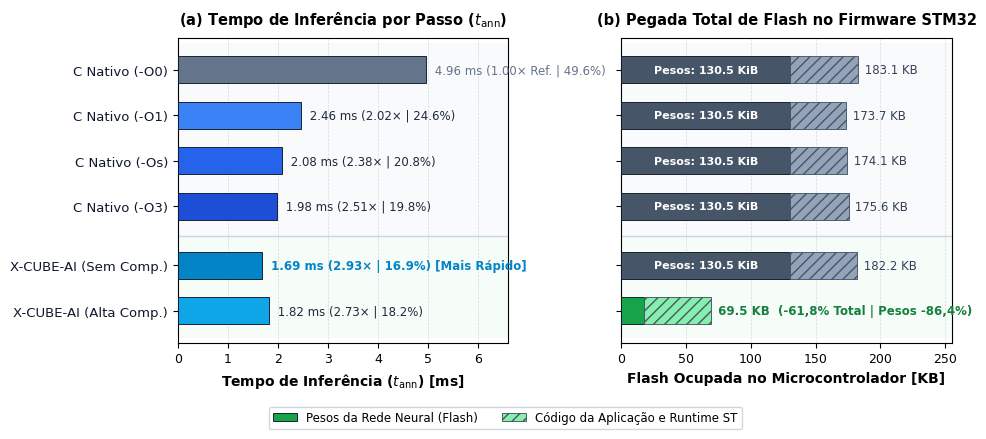

Generate this figure with matplotlib:
"""
Script de Geração do Benchmark de Otimização e TinyML (GCC vs X-CUBE-AI)
Perspectiva Completa de Firmware Embarcado (Opção 2):
- Painel (a): Latência de Inferência Determinística (t_ann) e Aceleração
- Painel (b): Pegada Total de Flash no Firmware STM32 (Pesos + Código/Runtime)

Microcontrolador: STM32F446RE (ARM Cortex-M4 a 180 MHz, 512 KB Flash, 128 KB SRAM)
Autor: Felipe Eduardo Marcondes (TCC Aeropêndulo)
Padrão: ABNT / IEEE / PUCPR
"""

import os
import numpy as np
import matplotlib.pyplot as plt

def setup_style():
    plt.rcParams.update({
        "font.family": "sans-serif",
        "font.sans-serif": ["Arial", "DejaVu Sans", "Helvetica"],
        "font.size": 9.5,
        "axes.labelsize": 10,
        "axes.titlesize": 10.5,
        "xtick.labelsize": 9,
        "ytick.labelsize": 9.5,
        "axes.linewidth": 0.8,
        "grid.linewidth": 0.5,
        "grid.linestyle": "--",
        "grid.alpha": 0.45,
        "savefig.dpi": 300,
        "figure.autolayout": False,
    })

def gerar_benchmark_firmware_completo(save_paths):
    setup_style()

    labels = [
        'C Nativo (-O0)',
        'C Nativo (-O1)',
        'C Nativo (-Os)',
        'C Nativo (-O3)',
        'X-CUBE-AI (Sem Comp.)',
        'X-CUBE-AI (Alta Comp.)'
    ]

    tempos = [4.96, 2.46, 2.08, 1.98, 1.69, 1.82]
    speedups = [1.00, 2.02, 2.38, 2.51, 2.93, 2.73]
    ocupacoes = [49.6, 24.6, 20.8, 19.8, 16.9, 18.2]

    # Dados medidos de Flash
    # Pesos da rede neural:
    pesos = [130.50, 130.50, 130.50, 130.50, 130.50, 17.75]
    # Flash total do binário do firmware STM32 (KB):
    # GCC: 183.05, 173.70, 174.14, 175.63 KB
    # X-CUBE-AI: base firmware (~43.20 KB) + modelo ST (139.05 KiB = 182.25 KB | 26.31 KiB = 69.51 KB)
    flash_totais = [183.05, 173.70, 174.14, 175.63, 182.25, 69.51]
    codigo_app = [tot - p for tot, p in zip(flash_totais, pesos)]

    # Inverter ordem para -O0 ficar no topo
    y_labels = labels[::-1]
    y_tempos = tempos[::-1]
    y_speedups = speedups[::-1]
    y_ocupacoes = ocupacoes[::-1]
    y_pesos = pesos[::-1]
    y_totais = flash_totais[::-1]
    y_codigo = codigo_app[::-1]

    # Posições com separação limpa entre GCC e X-CUBE-AI
    y_pos = np.array([0.5, 1.5, 2.8, 3.8, 4.8, 5.8])

    time_colors = [
        '#0ea5e9',  # X-CUBE Alta Comp
        '#0284c7',  # X-CUBE Sem Comp (Mais rápido - azul petróleo escuro)
        '#1d4ed8',  # C Nativo -O3
        '#2563eb',  # C Nativo -Os
        '#3b82f6',  # C Nativo -O1
        '#64748b',  # C Nativo -O0 (Cinza ardósia - base)
    ]

    bar_weights_colors = [
        '#16a34a',  # Alta Comp - pesos 17.75 KiB (verde esmeralda)
        '#475569',  # Demais pesos 130.5 KiB (ardósia escuro)
        '#475569',
        '#475569',
        '#475569',
        '#475569',
    ]

    bar_code_colors = [
        '#86efac',  # Runtime X-CUBE quantizado (verde suave)
        '#94a3b8',  # Código da aplicação (cinza suave)
        '#94a3b8',
        '#94a3b8',
        '#94a3b8',
        '#94a3b8',
    ]

    fig, (ax1, ax2) = plt.subplots(1, 2, figsize=(9.8, 4.4), sharey=True)

    # Fundos sutis para identificação de blocos
    ax1.axhspan(2.15, 6.4, facecolor='#f8fafc', alpha=0.9, zorder=0)
    ax1.axhspan(-0.1, 2.15, facecolor='#f0fdf4', alpha=0.6, zorder=0)

    ax2.axhspan(2.15, 6.4, facecolor='#f8fafc', alpha=0.9, zorder=0)
    ax2.axhspan(-0.1, 2.15, facecolor='#f0fdf4', alpha=0.6, zorder=0)

    ax1.axhline(2.15, color='#cbd5e1', linestyle='-', linewidth=1.0, zorder=1)
    ax2.axhline(2.15, color='#cbd5e1', linestyle='-', linewidth=1.0, zorder=1)

    # --- SUBPLOT 1: TEMPO DE INFERÊNCIA ---
    bars1 = ax1.barh(y_pos, y_tempos, height=0.60, color=time_colors,
                     edgecolor='#0f172a', linewidth=0.65, zorder=3)
    ax1.set_yticks(y_pos)
    ax1.set_yticklabels(y_labels, color='#0f172a')
    ax1.set_xlabel('Tempo de Inferência ($t_{\\mathrm{ann}}$) [ms]', fontweight='bold')
    ax1.set_title('(a) Tempo de Inferência por Passo ($t_{\\mathrm{ann}}$)', fontweight='bold', pad=10)
    ax1.set_xlim(0, 6.6)
    ax1.set_ylim(-0.2, 6.5)
    ax1.grid(True, axis='x', zorder=2)

    for b, t, sp, oc in zip(bars1, y_tempos, y_speedups, y_ocupacoes):
        w = b.get_width()
        is_best = (t == 1.69)
        y_mid = b.get_y() + b.get_height() / 2
        if is_best:
            txt = f" {t:.2f} ms ({sp:.2f}× | {oc:.1f}%) [Mais Rápido]"
            ax1.text(w + 0.1, y_mid, txt, va='center', ha='left',
                     fontsize=8.5, fontweight='bold', color='#0284c7', zorder=4)
        elif sp == 1.0:
            txt = f" {t:.2f} ms (1.00× Ref. | {oc:.1f}%)"
            ax1.text(w + 0.1, y_mid, txt, va='center', ha='left',
                     fontsize=8.5, color='#64748b', zorder=4)
        else:
            txt = f" {t:.2f} ms ({sp:.2f}× | {oc:.1f}%)"
            ax1.text(w + 0.1, y_mid, txt, va='center', ha='left',
                     fontsize=8.5, color='#1e293b', zorder=4)

    # --- SUBPLOT 2: FLASH TOTAL EMPILHADA ---
    b_pesos = ax2.barh(y_pos, y_pesos, height=0.60, color=bar_weights_colors,
                       edgecolor='#0f172a', linewidth=0.65, zorder=3, label='Pesos da Rede (Flash)')
    b_code = ax2.barh(y_pos, y_codigo, left=y_pesos, height=0.60, color=bar_code_colors,
                      edgecolor='#475569', linewidth=0.65, hatch='///', zorder=3, label='Código da Aplicação / Runtime')

    ax2.set_xlabel('Flash Ocupada no Microcontrolador [KB]', fontweight='bold')
    ax2.set_title('(b) Pegada Total de Flash no Firmware STM32', fontweight='bold', pad=10)
    ax2.set_xlim(0, 255)
    ax2.set_ylim(-0.2, 6.5)
    ax2.grid(True, axis='x', zorder=2)

    # Rótulos de totais limpos sem colisão
    for y_i, tot, p_i in zip(y_pos, y_totais, y_pesos):
        is_comp = (p_i < 50)
        if is_comp:
            txt = f" {tot:.1f} KB  (-61,8% Total | Pesos -86,4%)"
            ax2.text(tot + 2.0, y_i, txt, va='center', ha='left',
                     fontsize=8.5, fontweight='bold', color='#15803d', zorder=4)
        else:
            txt = f" {tot:.1f} KB"
            ax2.text(tot + 2.0, y_i, txt, va='center', ha='left',
                     fontsize=8.5, color='#334155', zorder=4)

    # Textos dentro dos blocos de pesos
    for y_i, p_i in zip(y_pos, y_pesos):
        if p_i > 50:
            ax2.text(p_i / 2, y_i, f"Pesos: {p_i:.1f} KiB", ha='center', va='center',
                     fontsize=8.0, color='white', fontweight='bold', zorder=4)

    # Legenda global no rodapé, perfeitamente posicionada fora da área útil
    fig.legend(handles=[b_pesos, b_code],
               labels=['Pesos da Rede Neural (Flash)', 'Código da Aplicação e Runtime ST'],
               loc='lower center', bbox_to_anchor=(0.52, 0.00), ncol=2,
               fontsize=8.5, frameon=True, framealpha=0.95, edgecolor='#cbd5e1')

    plt.tight_layout(rect=[0, 0.07, 1, 1])

    for p in save_paths:
        os.makedirs(os.path.dirname(p), exist_ok=True)
        fig.savefig(p, dpi=300)
        print("Salvo com sucesso:", p)
    plt.close(fig)

if __name__ == "__main__":
    base_dir = r"c:\Users\vicio\Documents\AEROPENDULO"
    
    # Destinos oficiais
    official_paths_png = [
        os.path.join(base_dir, "tcc", "img", "resultados", "benchmark_inferencia_flash.png"),
        os.path.join(base_dir, "fluxograma-tcc", "09_otimizacoes_tinyml", "benchmark_inferencia_flash.png")
    ]
    official_paths_pdf = [
        os.path.join(base_dir, "tcc", "img", "resultados", "benchmark_inferencia_flash.pdf"),
        os.path.join(base_dir, "fluxograma-tcc", "09_otimizacoes_tinyml", "benchmark_inferencia_flash.pdf")
    ]
    
    gerar_benchmark_firmware_completo(official_paths_png + official_paths_pdf)
    print("Atualização concluída com sucesso!")
